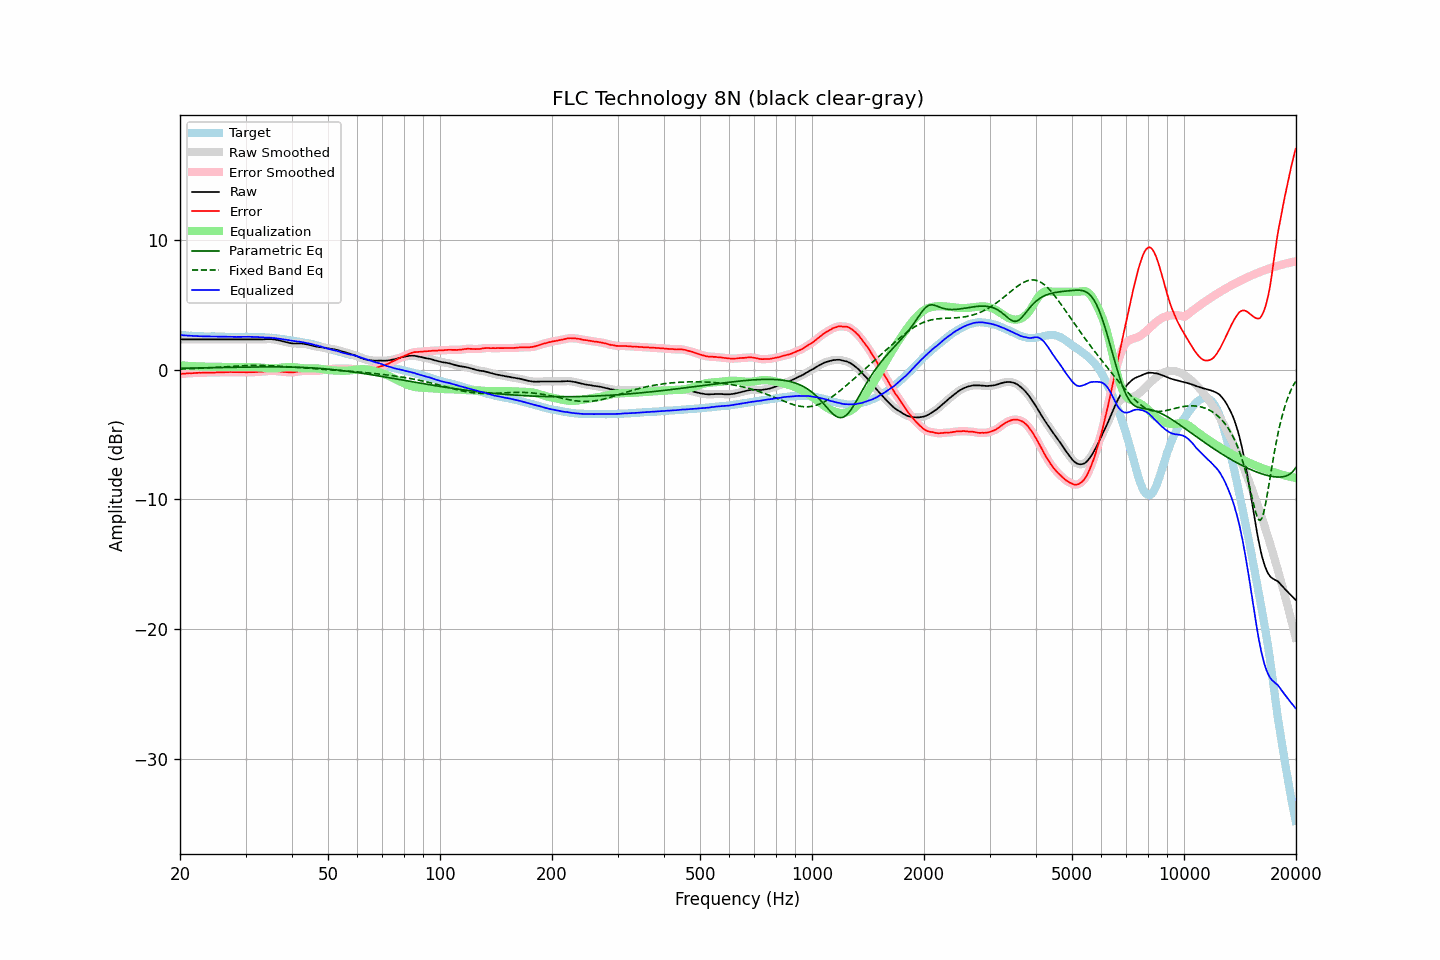

Data behind this chart, as committed beside it:
frequency, raw, error, smoothed, error_smoothed, equalization, parametric_eq, fixed_band_eq, equalized_raw, equalized_smoothed, target
20.00, 2.33, -0.34, 2.33, -0.34, 0.34, 0.11, 0.04, 2.67, 2.67, 2.67
20.20, 2.33, -0.32, 2.33, -0.33, 0.33, 0.11, 0.05, 2.66, 2.66, 2.65
20.40, 2.33, -0.31, 2.33, -0.32, 0.32, 0.11, 0.05, 2.65, 2.65, 2.64
20.61, 2.33, -0.31, 2.33, -0.31, 0.31, 0.11, 0.06, 2.64, 2.64, 2.64
20.81, 2.33, -0.29, 2.33, -0.29, 0.30, 0.11, 0.06, 2.63, 2.63, 2.62
21.02, 2.33, -0.28, 2.33, -0.29, 0.29, 0.12, 0.06, 2.62, 2.62, 2.61
21.23, 2.33, -0.27, 2.33, -0.28, 0.28, 0.12, 0.07, 2.61, 2.61, 2.60
21.44, 2.33, -0.28, 2.33, -0.28, 0.27, 0.12, 0.07, 2.60, 2.60, 2.61
21.66, 2.33, -0.27, 2.33, -0.27, 0.27, 0.12, 0.08, 2.60, 2.60, 2.60
21.87, 2.33, -0.26, 2.33, -0.26, 0.26, 0.12, 0.09, 2.59, 2.59, 2.59
22.09, 2.33, -0.25, 2.33, -0.25, 0.26, 0.13, 0.09, 2.58, 2.58, 2.58
22.31, 2.33, -0.25, 2.33, -0.25, 0.25, 0.13, 0.10, 2.58, 2.58, 2.58
22.54, 2.33, -0.24, 2.33, -0.25, 0.24, 0.13, 0.10, 2.57, 2.57, 2.57
22.76, 2.33, -0.25, 2.33, -0.24, 0.24, 0.13, 0.11, 2.57, 2.57, 2.58
22.99, 2.33, -0.24, 2.33, -0.24, 0.24, 0.13, 0.12, 2.56, 2.56, 2.57
23.22, 2.33, -0.23, 2.33, -0.23, 0.23, 0.14, 0.12, 2.56, 2.56, 2.56
23.45, 2.33, -0.23, 2.33, -0.23, 0.23, 0.14, 0.13, 2.56, 2.56, 2.56
23.69, 2.33, -0.23, 2.33, -0.23, 0.23, 0.14, 0.14, 2.56, 2.56, 2.56
23.92, 2.33, -0.23, 2.33, -0.23, 0.23, 0.14, 0.14, 2.56, 2.56, 2.56
24.16, 2.33, -0.23, 2.33, -0.23, 0.23, 0.15, 0.15, 2.56, 2.56, 2.56
24.40, 2.33, -0.24, 2.33, -0.23, 0.23, 0.15, 0.16, 2.55, 2.55, 2.56
24.65, 2.33, -0.23, 2.33, -0.23, 0.22, 0.15, 0.17, 2.55, 2.55, 2.56
24.89, 2.33, -0.22, 2.33, -0.23, 0.22, 0.15, 0.17, 2.55, 2.55, 2.55
25.14, 2.33, -0.21, 2.33, -0.22, 0.22, 0.15, 0.18, 2.55, 2.55, 2.54
25.39, 2.33, -0.21, 2.33, -0.21, 0.21, 0.16, 0.19, 2.54, 2.54, 2.54
25.65, 2.33, -0.20, 2.33, -0.21, 0.21, 0.16, 0.20, 2.54, 2.54, 2.53
25.91, 2.33, -0.20, 2.33, -0.20, 0.20, 0.16, 0.21, 2.53, 2.53, 2.53
26.16, 2.33, -0.21, 2.33, -0.20, 0.20, 0.16, 0.21, 2.53, 2.53, 2.54
26.43, 2.33, -0.20, 2.33, -0.20, 0.20, 0.17, 0.22, 2.53, 2.53, 2.53
26.69, 2.33, -0.20, 2.33, -0.20, 0.19, 0.17, 0.23, 2.52, 2.52, 2.53
26.96, 2.33, -0.20, 2.33, -0.19, 0.19, 0.17, 0.24, 2.52, 2.52, 2.53
27.23, 2.33, -0.19, 2.33, -0.19, 0.19, 0.17, 0.25, 2.52, 2.52, 2.51
27.50, 2.33, -0.18, 2.33, -0.19, 0.19, 0.18, 0.26, 2.52, 2.52, 2.51
27.77, 2.33, -0.19, 2.33, -0.19, 0.19, 0.18, 0.26, 2.52, 2.52, 2.52
28.05, 2.33, -0.19, 2.33, -0.19, 0.19, 0.18, 0.27, 2.52, 2.52, 2.52
28.33, 2.33, -0.19, 2.33, -0.19, 0.19, 0.18, 0.28, 2.52, 2.52, 2.52
28.62, 2.33, -0.19, 2.33, -0.19, 0.19, 0.18, 0.29, 2.52, 2.52, 2.52
28.90, 2.33, -0.20, 2.33, -0.19, 0.19, 0.19, 0.29, 2.52, 2.52, 2.53
29.19, 2.33, -0.20, 2.33, -0.19, 0.20, 0.19, 0.30, 2.53, 2.53, 2.53
29.48, 2.33, -0.20, 2.33, -0.20, 0.20, 0.19, 0.30, 2.53, 2.53, 2.52
29.78, 2.33, -0.19, 2.33, -0.20, 0.20, 0.19, 0.31, 2.53, 2.53, 2.52
30.08, 2.33, -0.21, 2.33, -0.20, 0.20, 0.19, 0.31, 2.53, 2.53, 2.54
30.38, 2.33, -0.20, 2.33, -0.20, 0.20, 0.20, 0.32, 2.53, 2.53, 2.53
30.68, 2.33, -0.20, 2.33, -0.20, 0.20, 0.20, 0.32, 2.53, 2.53, 2.53
30.99, 2.33, -0.20, 2.33, -0.20, 0.20, 0.20, 0.32, 2.53, 2.53, 2.53
31.30, 2.33, -0.19, 2.33, -0.19, 0.19, 0.20, 0.33, 2.52, 2.52, 2.52
31.61, 2.33, -0.19, 2.33, -0.19, 0.19, 0.20, 0.33, 2.52, 2.52, 2.52
31.93, 2.33, -0.18, 2.33, -0.18, 0.19, 0.20, 0.33, 2.51, 2.51, 2.51
32.24, 2.33, -0.18, 2.33, -0.18, 0.18, 0.20, 0.33, 2.51, 2.51, 2.51
32.57, 2.33, -0.17, 2.33, -0.17, 0.17, 0.21, 0.33, 2.50, 2.50, 2.50
32.89, 2.33, -0.16, 2.33, -0.17, 0.16, 0.21, 0.33, 2.49, 2.49, 2.49
33.22, 2.33, -0.16, 2.33, -0.16, 0.15, 0.21, 0.32, 2.48, 2.48, 2.49
33.55, 2.34, -0.15, 2.34, -0.15, 0.14, 0.21, 0.32, 2.48, 2.48, 2.49
33.89, 2.34, -0.14, 2.34, -0.13, 0.13, 0.21, 0.32, 2.47, 2.47, 2.48
34.23, 2.35, -0.11, 2.35, -0.12, 0.12, 0.21, 0.31, 2.47, 2.47, 2.46
34.57, 2.35, -0.11, 2.35, -0.11, 0.11, 0.21, 0.31, 2.46, 2.46, 2.46
34.92, 2.35, -0.10, 2.35, -0.10, 0.11, 0.21, 0.30, 2.45, 2.46, 2.45
35.27, 2.35, -0.11, 2.34, -0.10, 0.10, 0.21, 0.30, 2.45, 2.45, 2.45
35.62, 2.33, -0.09, 2.33, -0.10, 0.10, 0.21, 0.29, 2.43, 2.43, 2.42
35.97, 2.32, -0.10, 2.32, -0.10, 0.11, 0.21, 0.28, 2.43, 2.42, 2.42
... 635 more rows
